Run: headless pygame with SDL's dummy video driver; simulated clock (each Clock.tick advances the game by its frame time, no real sleeping); random seed 0; keys injected as events and as key.get_pressed() state; no mouse input.
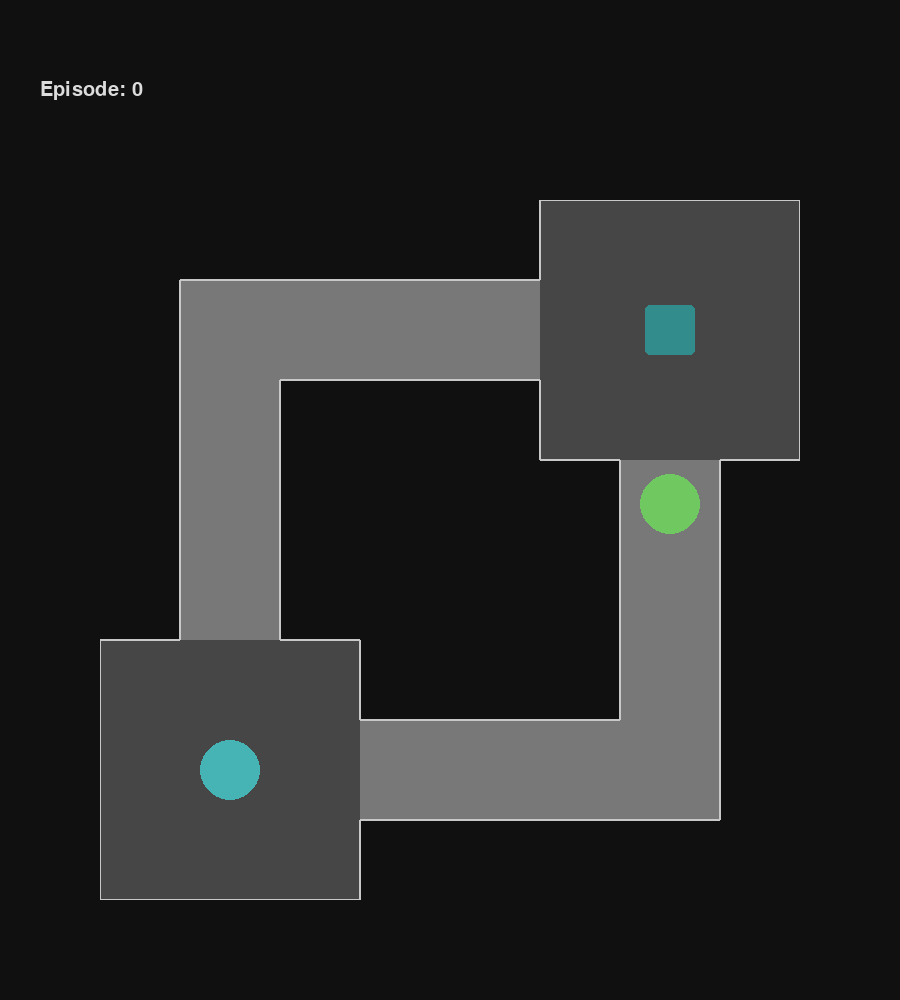
Frame 1 of 4 · flips 1–60 · no input
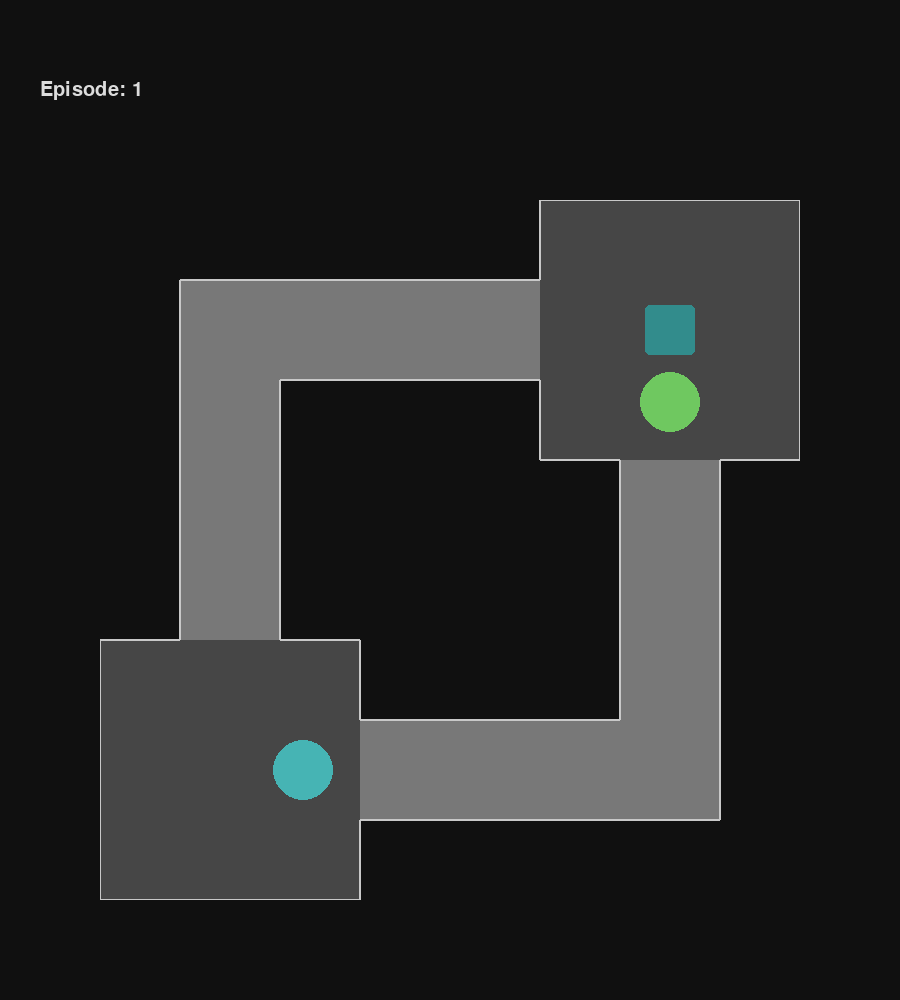
Frame 2 of 4 · flips 61–180 · tapped SPACE, RETURN · held RIGHT (→), D
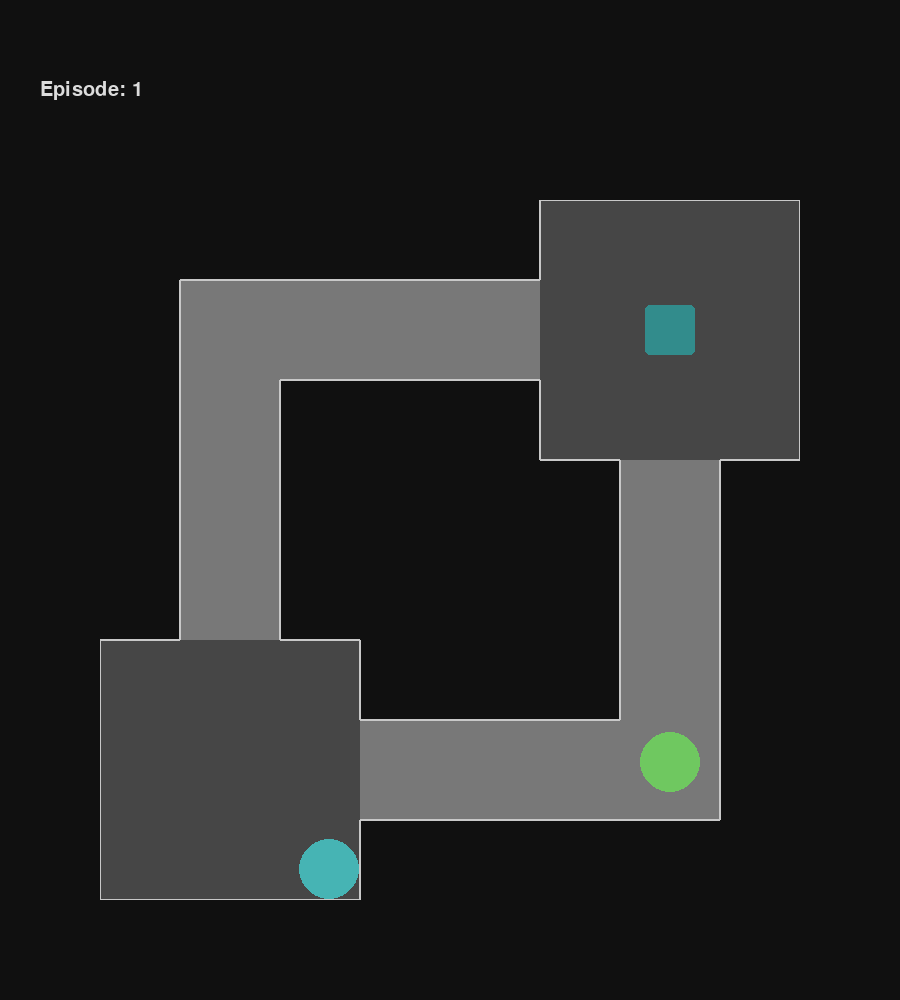
Frame 3 of 4 · flips 181–300 · held DOWN (↓), S
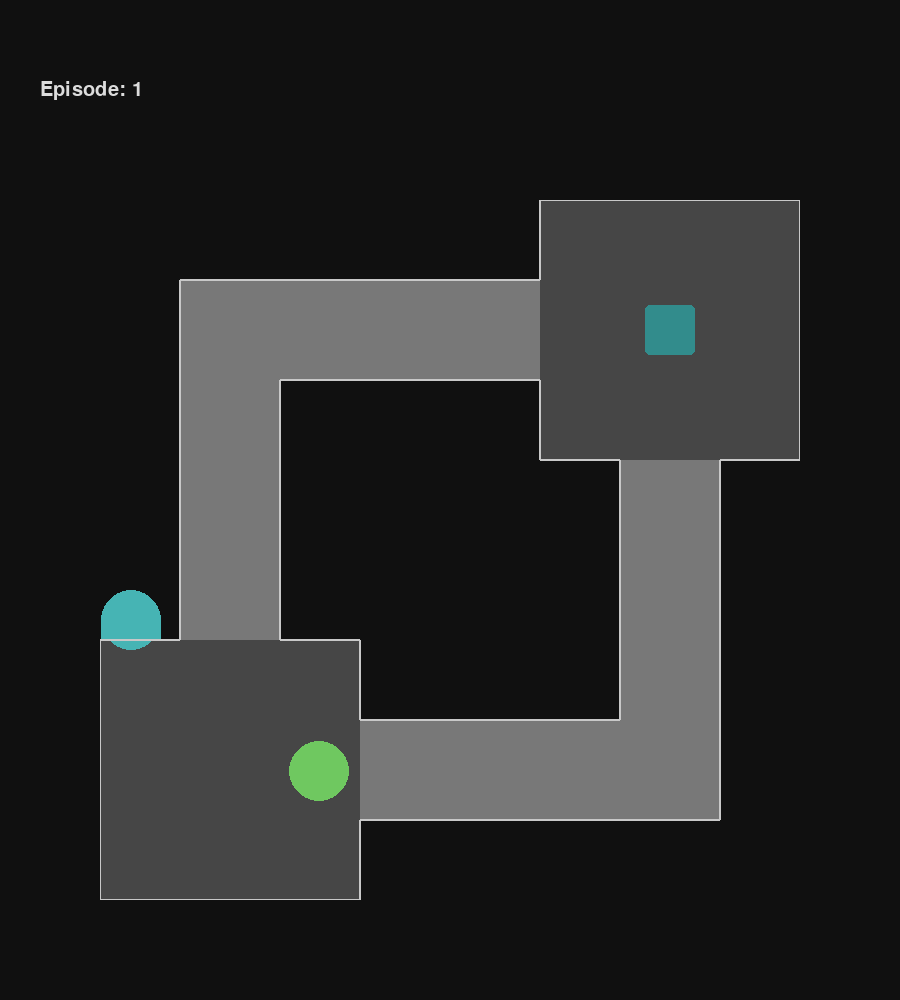
Frame 4 of 4 · flips 301–420 · held LEFT (←), A, UP (↑), W

The pygame program that drew these frames:

from enum import Enum
import random
from typing import List
import pygame
import sys

# from pygame import gfxdraw

pygame.init()

WIDTH = 700
HEIGHT = 700
OFFSET = 100
INFO_HEIGHT = 200

AGENT_SIZE = 60
ROOM_SIZE = 260
GOAL_SIZE = 50
CORRIDOR_WIDTH = AGENT_SIZE + 40
WALL_WIDTH = 2

AGENT_POS = (ROOM_SIZE // 2, HEIGHT - ROOM_SIZE // 2)
OBSTACLE_POS = (WIDTH - ROOM_SIZE // 2, ROOM_SIZE // 2)

BG_COLOR = (16, 16, 16)
AGENT_BLUE = (70, 180, 180)
AGENT_GREEN = (111, 200, 96)
GOAL_BLUE = (50, 140, 140)
ROOM_COLOR = (70, 70, 70)
CORRIDOR_COLOR = (120, 120, 120)
WALL_COLOR = (200, 200, 200)
INFO_BG_COLOR = (30, 30, 30)
INFO_TEXT_COLOR = (220, 220, 220)

FPS = 60

ACC = 0.5
FRIC = -0.12
MAX_SPEED = 6

screen = pygame.display.set_mode([WIDTH + 2 * OFFSET, HEIGHT + OFFSET + INFO_HEIGHT])
pygame.display.set_caption("Pygame Test")
clock = pygame.time.Clock()


class CorridorOrientation(Enum):
    HORIZONTAL = 0
    VERTICAL = 1


class CorridorPosition(Enum):
    TOPLEFT = 0
    BOTTOMRIGHT = 1


class Room(pygame.sprite.Sprite):
    def __init__(self, center_x, center_y):
        super().__init__()
        self.image = pygame.Surface([ROOM_SIZE, ROOM_SIZE], pygame.SRCALPHA)

        pygame.draw.rect(self.image, ROOM_COLOR, [0, 0, ROOM_SIZE, ROOM_SIZE])

        self.rect = self.image.get_rect()
        self.rect.center = (center_x, center_y)


class Goal(pygame.sprite.Sprite):
    def __init__(self, center_x, center_y, color):
        super().__init__()
        self.image = pygame.Surface([GOAL_SIZE, GOAL_SIZE], pygame.SRCALPHA)

        pygame.draw.rect(self.image, color, [0, 0, GOAL_SIZE, GOAL_SIZE], 0, 5)

        self.rect = self.image.get_rect()
        self.rect.center = (center_x, center_y)


class Wall(pygame.sprite.Sprite):
    def __init__(self, start, length, orientation):
        super().__init__()
        if orientation == CorridorOrientation.HORIZONTAL:
            width = length
            height = WALL_WIDTH
            center_x = start[0] + length / 2
            center_y = start[1]
        else:
            width = WALL_WIDTH
            height = length
            center_x = start[0]
            center_y = start[1] + length / 2
        self.image = pygame.Surface([width, height], pygame.SRCALPHA)
        pygame.draw.rect(self.image, WALL_COLOR, [0, 0, width, height])
        self.rect = self.image.get_rect()
        self.rect.center = (center_x, center_y)


class Corridor(pygame.sprite.Sprite):
    def __init__(self, start, end, orientation, position):
        super().__init__()
        if orientation == CorridorOrientation.HORIZONTAL:
            width = end[0] - start[0] - ROOM_SIZE // 2 + CORRIDOR_WIDTH // 2
            height = CORRIDOR_WIDTH
            if position == CorridorPosition.TOPLEFT:
                left = start[0] - CORRIDOR_WIDTH // 2
                top = end[1] - CORRIDOR_WIDTH // 2
            else:
                left = start[0] + ROOM_SIZE // 2
                top = start[1] - CORRIDOR_WIDTH // 2
        else:
            width = CORRIDOR_WIDTH
            height = end[1] - start[1] - ROOM_SIZE // 2 + CORRIDOR_WIDTH // 2
            if position == CorridorPosition.TOPLEFT:
                left = end[0] - CORRIDOR_WIDTH // 2
                top = start[1] - CORRIDOR_WIDTH // 2
            else:
                left = start[0] - CORRIDOR_WIDTH // 2
                top = start[1] + ROOM_SIZE // 2
        self.image = pygame.Surface([width, height], pygame.SRCALPHA)

        self.rect = pygame.draw.rect(
            self.image, CORRIDOR_COLOR, [0, 0, width, height], 0, 0
        )
        self.rect.left = left
        self.rect.top = top


class Agent(pygame.sprite.Sprite):
    def __init__(self, color):
        super().__init__()
        self.image = pygame.Surface([AGENT_SIZE, AGENT_SIZE], pygame.SRCALPHA)
        self.rect = self.image.get_rect()
        pygame.draw.circle(
            self.image, color, (AGENT_SIZE // 2, AGENT_SIZE // 2), AGENT_SIZE // 2
        )

        self.pos = pygame.math.Vector2(0, 0)
        self.vel = pygame.math.Vector2(0, 0)
        self.acc = pygame.math.Vector2(0, 0)

    def move(self):
        self.acc = pygame.math.Vector2(0, 0)

        pressed_keys = pygame.key.get_pressed()

        if pressed_keys[pygame.K_LEFT]:
            self.acc.x = -ACC
        if pressed_keys[pygame.K_RIGHT]:
            self.acc.x = ACC
        if pressed_keys[pygame.K_UP]:
            self.acc.y = -ACC
        if pressed_keys[pygame.K_DOWN]:
            self.acc.y = ACC

        self.acc += self.vel * FRIC
        self.vel += self.acc

        if self.vel.length() > MAX_SPEED:
            self.vel.scale_to_length(MAX_SPEED)

        # x = v0t + 1/2at^2
        self.pos += self.vel + 0.5 * self.acc

        self.rect.center = self.pos

    def reset(self, pos):
        self.pos = pygame.math.Vector2(pos)
        self.vel = pygame.math.Vector2(0, 0)
        self.acc = pygame.math.Vector2(0, 0)
        self.rect.center = self.pos

    def collide_walls(self, walls: List[Wall]):
        neligible = 0.1

        for wall in walls:
            if self.rect.colliderect(wall.rect):

                if (
                    self.rect.right > wall.rect.left
                    and self.rect.left < wall.rect.left
                    and self.vel.x > 0
                ):
                    # print("collide right")
                    self.pos.x = wall.rect.left - AGENT_SIZE // 2
                if (
                    self.rect.left < wall.rect.right
                    and self.rect.right > wall.rect.right
                    and self.vel.x < 0
                ):
                    # print("collide left")
                    self.pos.x = wall.rect.right + AGENT_SIZE // 2
                if (
                    self.rect.bottom > wall.rect.top
                    and self.rect.top < wall.rect.top
                    and self.vel.y > 0
                ):
                    # print("collide bottom")
                    self.pos.y = wall.rect.top - AGENT_SIZE // 2
                if (
                    self.rect.top < wall.rect.bottom
                    and self.rect.bottom > wall.rect.bottom
                    and self.vel.y < 0
                ):
                    # print("collide top")
                    self.pos.y = wall.rect.bottom + AGENT_SIZE // 2

                self.rect.center = self.pos
                self.vel = pygame.math.Vector2(0, 0)

                return

    def collide_obstacle(self, obstacle):
        if self.rect.colliderect(obstacle.rect):
            self.vel = pygame.math.Vector2(0, 0)
            return True
        return False

    def check_goal(self, goal: Goal):
        if self.rect.colliderect(goal.rect):
            return True
        return False


class Obstacle(pygame.sprite.Sprite):
    def __init__(self, color):
        super().__init__()
        self.image = pygame.Surface([AGENT_SIZE, AGENT_SIZE], pygame.SRCALPHA)
        self.rect = self.image.get_rect()
        pygame.draw.circle(
            self.image, color, (AGENT_SIZE // 2, AGENT_SIZE // 2), AGENT_SIZE // 2
        )

        self.pos = pygame.math.Vector2(0, 0)
        self.vel = pygame.math.Vector2(0, 0)
        self.acc = pygame.math.Vector2(0, 0)

    def auto_move(self):
        vel = 3

        if self.path == CorridorOrientation.HORIZONTAL:
            if self.pos.x > ROOM_SIZE // 2:
                self.pos.x -= vel
            elif self.pos.y < HEIGHT - ROOM_SIZE // 2:
                self.pos.y += vel
        else:
            if self.pos.y < HEIGHT - ROOM_SIZE // 2:
                self.pos.y += vel
            elif self.pos.x > ROOM_SIZE // 2:
                self.pos.x -= vel

        self.rect.center = self.pos

    def reset(self, pos):
        self.pos = pygame.math.Vector2(pos)
        self.vel = pygame.math.Vector2(0, 0)
        self.acc = pygame.math.Vector2(0, 0)
        self.rect.center = self.pos

        rand = random.randint(0, 1)
        if rand == 0:
            self.path = CorridorOrientation.HORIZONTAL
        else:
            self.path = CorridorOrientation.VERTICAL

    def collide_walls(self, walls: List[Wall]):
        neligible = 0.1

        for wall in walls:
            if self.rect.colliderect(wall.rect):

                if (
                    self.rect.right > wall.rect.left
                    and self.rect.left < wall.rect.left
                    and self.vel.x > 0
                ):
                    # print("collide right")
                    self.pos.x = wall.rect.left - AGENT_SIZE // 2
                if (
                    self.rect.left < wall.rect.right
                    and self.rect.right > wall.rect.right
                    and self.vel.x < 0
                ):
                    # print("collide left")
                    self.pos.x = wall.rect.right + AGENT_SIZE // 2
                if (
                    self.rect.bottom > wall.rect.top
                    and self.rect.top < wall.rect.top
                    and self.vel.y > 0
                ):
                    # print("collide bottom")
                    self.pos.y = wall.rect.top - AGENT_SIZE // 2
                if (
                    self.rect.top < wall.rect.bottom
                    and self.rect.bottom > wall.rect.bottom
                    and self.vel.y < 0
                ):
                    # print("collide top")
                    self.pos.y = wall.rect.bottom + AGENT_SIZE // 2

                self.rect.center = self.pos
                self.vel = pygame.math.Vector2(0, 0)

                return


agent = Agent(AGENT_BLUE)
obstacle = Obstacle(AGENT_GREEN)


room1 = Room(ROOM_SIZE // 2, HEIGHT - ROOM_SIZE // 2)
room2 = Room(WIDTH - ROOM_SIZE // 2, ROOM_SIZE // 2)

goal1 = Goal(room2.rect.centerx, room2.rect.centery, GOAL_BLUE)

corridor1 = Corridor(
    room1.rect.center,
    room2.rect.center,
    CorridorOrientation.HORIZONTAL,
    CorridorPosition.TOPLEFT,
)
corridor2 = Corridor(
    room2.rect.center,
    room1.rect.center,
    CorridorOrientation.VERTICAL,
    CorridorPosition.TOPLEFT,
)
corridor3 = Corridor(
    room1.rect.center,
    room2.rect.center,
    CorridorOrientation.HORIZONTAL,
    CorridorPosition.BOTTOMRIGHT,
)
corridor4 = Corridor(
    room2.rect.center,
    room1.rect.center,
    CorridorOrientation.VERTICAL,
    CorridorPosition.BOTTOMRIGHT,
)

WALL_OUTER_LENGTH = HEIGHT - ROOM_SIZE - (ROOM_SIZE - CORRIDOR_WIDTH) // 2
WALL_INNER_LENGTH = WALL_OUTER_LENGTH - CORRIDOR_WIDTH
ROOM_WALL_LENGTH = (ROOM_SIZE - CORRIDOR_WIDTH) // 2


walls = pygame.sprite.Group(
    Wall(
        (
            (ROOM_SIZE - CORRIDOR_WIDTH) // 2,
            (ROOM_SIZE - CORRIDOR_WIDTH) // 2,
        ),
        WALL_OUTER_LENGTH,
        CorridorOrientation.VERTICAL,
    ),
    Wall(
        (
            (ROOM_SIZE - CORRIDOR_WIDTH) // 2,
            (ROOM_SIZE - CORRIDOR_WIDTH) // 2,
        ),
        WALL_OUTER_LENGTH,
        CorridorOrientation.HORIZONTAL,
    ),
    Wall(
        (
            ROOM_SIZE - (ROOM_SIZE - CORRIDOR_WIDTH) // 2,
            ROOM_SIZE - (ROOM_SIZE - CORRIDOR_WIDTH) // 2,
        ),
        WALL_INNER_LENGTH,
        CorridorOrientation.VERTICAL,
    ),
    Wall(
        (
            ROOM_SIZE - (ROOM_SIZE - CORRIDOR_WIDTH) // 2,
            ROOM_SIZE - (ROOM_SIZE - CORRIDOR_WIDTH) // 2,
        ),
        WALL_INNER_LENGTH,
        CorridorOrientation.HORIZONTAL,
    ),
    Wall(
        (
            WIDTH - (ROOM_SIZE - CORRIDOR_WIDTH) // 2,
            ROOM_SIZE,
        ),
        WALL_OUTER_LENGTH,
        CorridorOrientation.VERTICAL,
    ),
    Wall(
        (
            WIDTH - ROOM_SIZE + (ROOM_SIZE - CORRIDOR_WIDTH) // 2,
            ROOM_SIZE,
        ),
        WALL_INNER_LENGTH,
        CorridorOrientation.VERTICAL,
    ),
    Wall(
        (
            ROOM_SIZE,
            HEIGHT - (ROOM_SIZE - CORRIDOR_WIDTH) // 2,
        ),
        WALL_OUTER_LENGTH,
        CorridorOrientation.HORIZONTAL,
    ),
    Wall(
        (
            ROOM_SIZE,
            HEIGHT - ROOM_SIZE + (ROOM_SIZE - CORRIDOR_WIDTH) // 2,
        ),
        WALL_INNER_LENGTH,
        CorridorOrientation.HORIZONTAL,
    ),
    Wall((0, HEIGHT - ROOM_SIZE), ROOM_SIZE, CorridorOrientation.VERTICAL),
    Wall((0, HEIGHT), ROOM_SIZE, CorridorOrientation.HORIZONTAL),
    Wall((WIDTH, 0), ROOM_SIZE, CorridorOrientation.VERTICAL),
    Wall((WIDTH - ROOM_SIZE, 0), ROOM_SIZE, CorridorOrientation.HORIZONTAL),
    Wall((0, HEIGHT - ROOM_SIZE), ROOM_WALL_LENGTH, CorridorOrientation.HORIZONTAL),
    Wall(
        (ROOM_SIZE - ROOM_WALL_LENGTH, HEIGHT - ROOM_SIZE),
        ROOM_WALL_LENGTH,
        CorridorOrientation.HORIZONTAL,
    ),
    Wall(
        (ROOM_SIZE, HEIGHT - ROOM_SIZE), ROOM_WALL_LENGTH, CorridorOrientation.VERTICAL
    ),
    Wall(
        (ROOM_SIZE, HEIGHT - ROOM_WALL_LENGTH),
        ROOM_WALL_LENGTH,
        CorridorOrientation.VERTICAL,
    ),
    Wall((WIDTH - ROOM_SIZE, 0), ROOM_WALL_LENGTH, CorridorOrientation.VERTICAL),
    Wall(
        (WIDTH - ROOM_SIZE, ROOM_SIZE - ROOM_WALL_LENGTH),
        ROOM_WALL_LENGTH,
        CorridorOrientation.VERTICAL,
    ),
    Wall(
        (WIDTH - ROOM_SIZE, ROOM_SIZE), ROOM_WALL_LENGTH, CorridorOrientation.HORIZONTAL
    ),
    Wall(
        (WIDTH - ROOM_WALL_LENGTH, ROOM_SIZE),
        ROOM_WALL_LENGTH,
        CorridorOrientation.HORIZONTAL,
    ),
)


all_sprites = pygame.sprite.Group(
    room1,
    room2,
    goal1,
    corridor1,
    corridor2,
    corridor3,
    corridor4,
    agent,
    obstacle,
)

map_screen = pygame.Surface((WIDTH, HEIGHT))
info_screen = pygame.Surface((WIDTH + 2 * OFFSET, INFO_HEIGHT))

screen.fill(BG_COLOR)
map_screen.fill(BG_COLOR)
info_screen.fill(BG_COLOR)


def reset():
    pygame.display.flip()
    pygame.time.wait(800)
    agent.reset(AGENT_POS)
    obstacle.reset(OBSTACLE_POS)


if __name__ == "__main__":
    reset()

    episode = 0
    font = pygame.font.SysFont("Arial", 30)
    result_font = pygame.font.SysFont("Arial", 45)

    running = True
    while running:
        for event in pygame.event.get():
            if event.type == pygame.QUIT:
                running = False
            if event.type == pygame.KEYDOWN:
                if event.key == pygame.K_ESCAPE:
                    running = False

        episode_text = font.render(f"Episode: {episode}", True, INFO_TEXT_COLOR)

        screen.blit(map_screen, (OFFSET, INFO_HEIGHT))
        screen.blit(info_screen, (0, 0))
        screen.blit(episode_text, (40, 80))

        agent.move()
        agent.collide_walls(walls.sprites())

        obstacle.auto_move()

        all_sprites.draw(map_screen)
        walls.draw(map_screen)

        pygame.display.flip()

        if agent.check_goal(goal1):
            result_text = result_font.render("CLEAR !!", True, INFO_TEXT_COLOR)
            screen.blit(result_text, (400, 80))
            reset()
            episode += 1

        if agent.collide_obstacle(obstacle):
            result_text = result_font.render("FAILED", True, INFO_TEXT_COLOR)
            screen.blit(result_text, (400, 80))
            reset()
            episode += 1

        clock.tick(FPS)

    pygame.quit()
    sys.exit()
